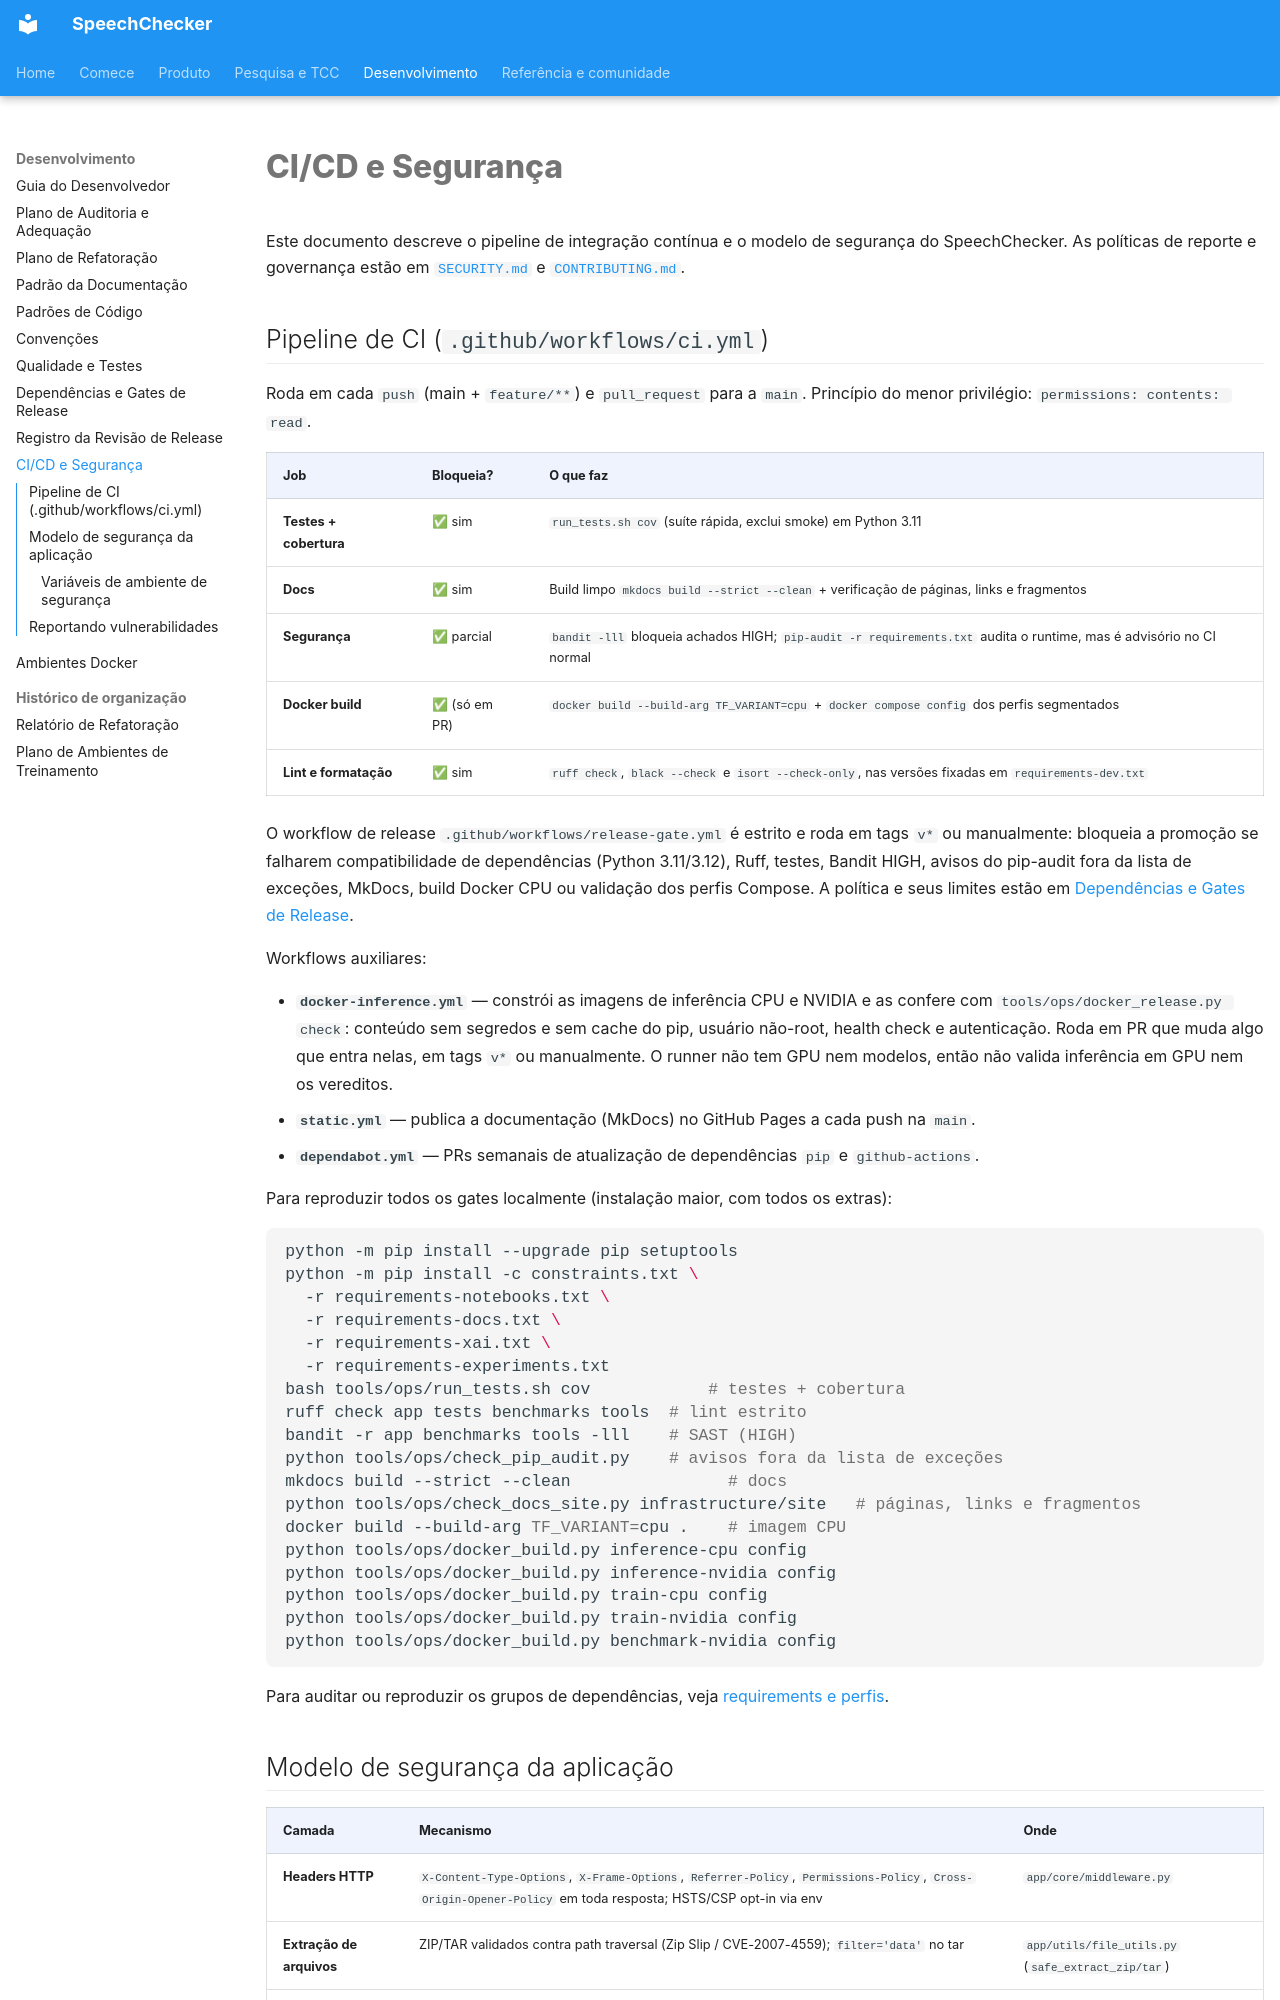

repository: thierrybraga/XFakeSong · page: development/ci-cd-and-security/index.html · generator: mkdocs

# CI/CD e Segurança

Este documento descreve o pipeline de integração contínua e o modelo de
segurança do SpeechChecker. As políticas de reporte e governança estão em
[`SECURITY.md`](https://github.com/thierrybraga/XFakeSong/blob/main/SECURITY.md)
e [`CONTRIBUTING.md`](https://github.com/thierrybraga/XFakeSong/blob/main/CONTRIBUTING.md).

## Pipeline de CI (`.github/workflows/ci.yml`)

Roda em cada `push` (main + `feature/**`) e `pull_request` para a `main`.
Princípio do menor privilégio: `permissions: contents: read`.

| Job | Bloqueia? | O que faz |
| --- | --- | --- |
| **Testes + cobertura** | ✅ sim | `run_tests.sh cov` (suíte rápida, exclui smoke) em Python 3.11 |
| **Docs** | ✅ sim | Build limpo `mkdocs build --strict --clean` + verificação de páginas, links e fragmentos |
| **Segurança** | ✅ parcial | `bandit -lll` bloqueia achados HIGH; `pip-audit -r requirements.txt` audita o runtime, mas é advisório no CI normal |
| **Docker build** | ✅ (só em PR) | `docker build --build-arg TF_VARIANT=cpu` + `docker compose config` dos perfis segmentados |
| **Lint e formatação** | ✅ sim | `ruff check`, `black --check` e `isort --check-only`, nas versões fixadas em `requirements-dev.txt` |

O workflow de release `.github/workflows/release-gate.yml` é estrito e roda em
tags `v*` ou manualmente: bloqueia a promoção se falharem compatibilidade de
dependências (Python 3.11/3.12), Ruff, testes, Bandit HIGH, avisos do pip-audit
fora da lista de exceções, MkDocs, build Docker CPU ou validação dos perfis
Compose. A política e seus limites estão em
[Dependências e Gates de Release](release-gates.md).

Workflows auxiliares:

- **`docker-inference.yml`** — constrói as imagens de inferência CPU e NVIDIA e as
  confere com `tools/ops/docker_release.py check`: conteúdo sem segredos e sem
  cache do pip, usuário não-root, health check e autenticação. Roda em PR que muda
  algo que entra nelas, em tags `v*` ou manualmente. O runner não tem GPU nem
  modelos, então não valida inferência em GPU nem os vereditos.
- **`static.yml`** — publica a documentação (MkDocs) no GitHub Pages a cada push
  na `main`.
- **`dependabot.yml`** — PRs semanais de atualização de dependências `pip` e
  `github-actions`.

Para reproduzir todos os gates localmente (instalação maior, com todos os extras):

```bash
python -m pip install --upgrade pip setuptools
python -m pip install -c constraints.txt \
  -r requirements-notebooks.txt \
  -r requirements-docs.txt \
  -r requirements-xai.txt \
  -r requirements-experiments.txt
bash tools/ops/run_tests.sh cov            # testes + cobertura
ruff check app tests benchmarks tools  # lint estrito
bandit -r app benchmarks tools -lll    # SAST (HIGH)
python tools/ops/check_pip_audit.py    # avisos fora da lista de exceções
mkdocs build --strict --clean                # docs
python tools/ops/check_docs_site.py infrastructure/site   # páginas, links e fragmentos
docker build --build-arg TF_VARIANT=cpu .    # imagem CPU
python tools/ops/docker_build.py inference-cpu config
python tools/ops/docker_build.py inference-nvidia config
python tools/ops/docker_build.py train-cpu config
python tools/ops/docker_build.py train-nvidia config
python tools/ops/docker_build.py benchmark-nvidia config
```

Para auditar ou reproduzir os grupos de dependências, veja
[requirements e perfis](release-gates.md#perfis-de-dependencias).
